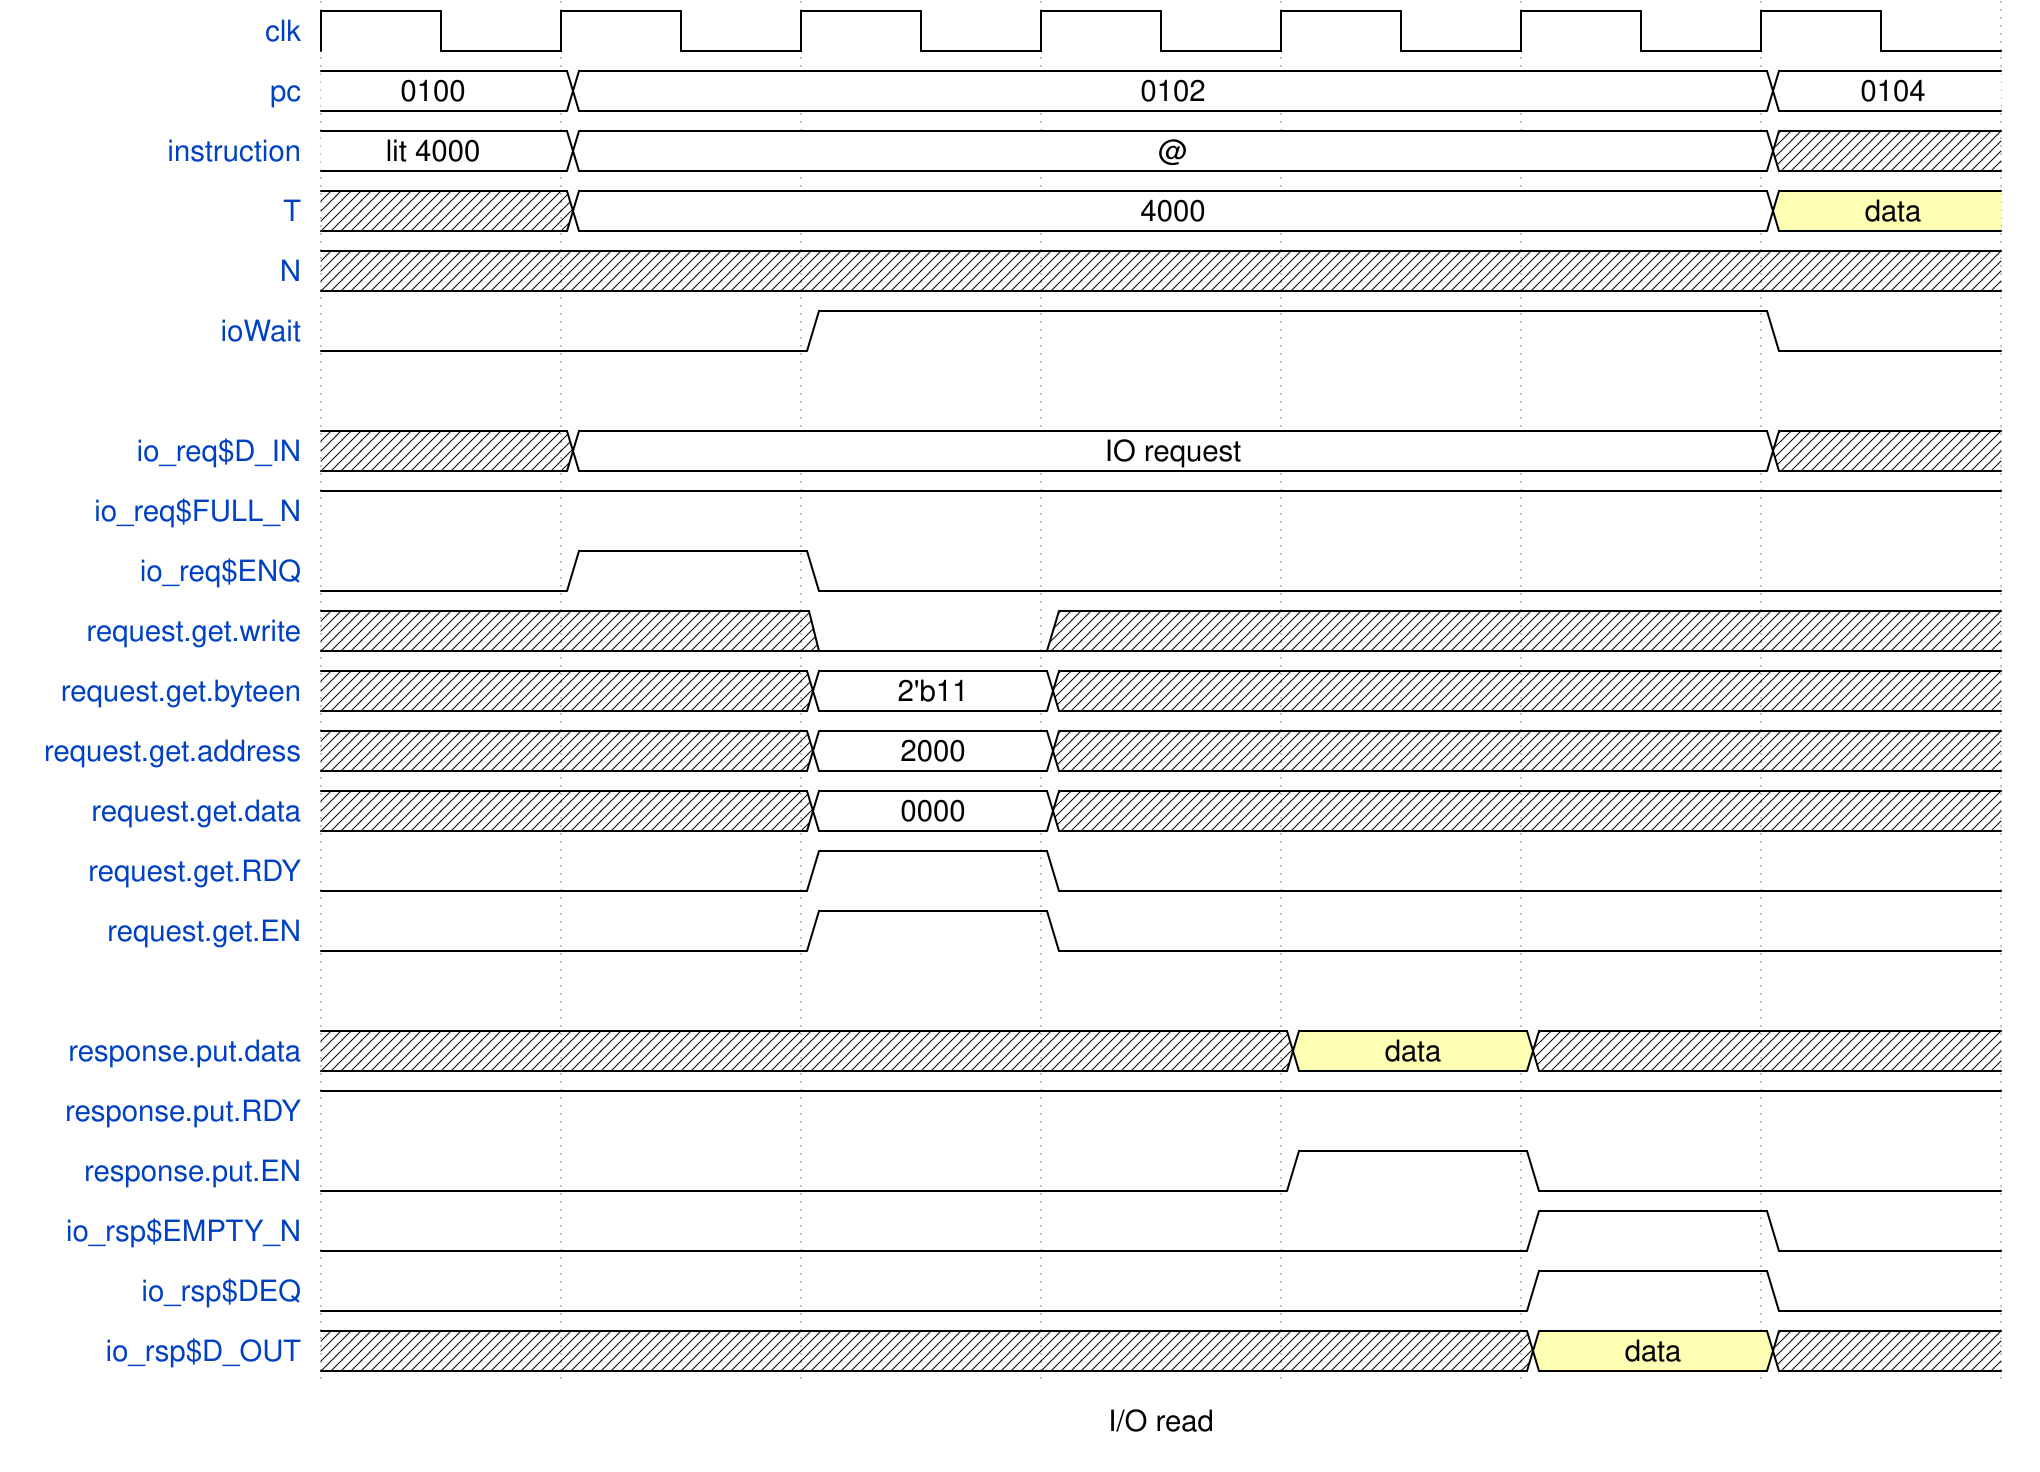

Write the WaveDrom specification (WaveJSON) that draws this timing diagram.

{signal: [
    {name: 'clk', wave: 'p......'},
    {name: 'pc', wave: '22....2', data: ['0100', '0102', '0104']},
    {name: 'instruction', wave: '22....x', data: ['lit 4000', '@', 'noop']},
    {name: 'T', wave: 'x2....3', data: ['4000', 'data']},
    {name: 'N', wave: 'x......'},
  {name: 'ioWait', wave: '0.1...0'},
    {},
    {name: 'io_req$D_IN', wave: 'x2....x', data: ['IO request']},
    {name: 'io_req$FULL_N', wave: '1......'},
    {name: 'io_req$ENQ', wave: '010....'},
    {name: 'request.get.write', wave: 'x.0x...'},
    {name: 'request.get.byteen', wave: 'x.2x...', data: ["2'b11"]},
    {name: 'request.get.address', wave: 'x.2x...', data: ['2000']},
    {name: 'request.get.data', wave: 'x.2x...', data: ['0000']},
    {name: 'request.get.RDY', wave: '0.10...'},
    {name: 'request.get.EN', wave: '0.10...'},
    {},
    {name: 'response.put.data', wave: 'x...3x.', data: ['data']},
    {name: 'response.put.RDY', wave: '1......'},
    {name: 'response.put.EN', wave: '0...10.'},
    {name: 'io_rsp$EMPTY_N', wave: '0....10'},
    {name: 'io_rsp$DEQ', wave: '0....10'},
    {name: 'io_rsp$D_OUT', wave: 'x....3x', data: ['data']},
],
 config: {hscale: 2.5},
 foot: {text: 'I/O read'}
}

// O request.get.data <- io_req$D_OUT
// O request.get.RDY  <- io_req$EMPTY_N
// I request.get.EN   -> io_req$DEQ

// I response.put.data -> io_rsp$D_IN
// O response.put.RDY  <- io_rsp$FULL_N
// I response.put.EN   -> io_rsp$ENQ 
